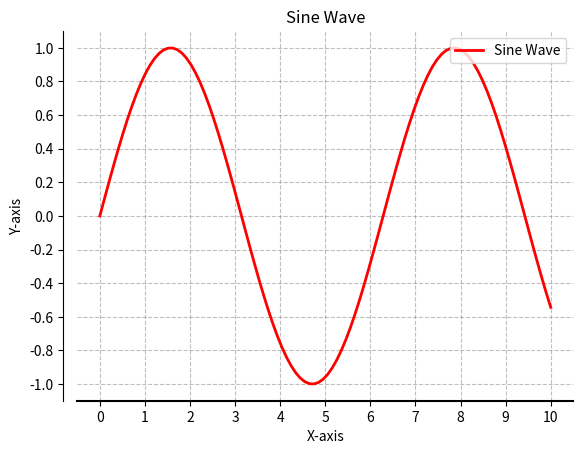

Write Python code to recreate this figure.
import matplotlib.pyplot as plt
import numpy as np
x=np.linspace(0,10,100)
y=np.sin(x)
fig,ax=plt.subplots()
ax.plot(x,y,color='red',linestyle='-',linewidth=2)
ax.set_title('Sine Wave')
ax.set_xlabel('X-axis')
ax.set_ylabel('Y-axis')
ax.grid(True,linestyle='--',color='gray',alpha=0.5)
ax.set_xticks(np.linspace(0,10,11))
ax.set_xticklabels(['0','1','2','3','4','5','6','7','8','9','10'])
ax.set_yticks(np.linspace(-1,1,11))
ax.tick_params(axis='both',labelsize=10)
ax.legend(['Sine Wave'],loc='upper right')
ax.spines['top'].set_visible(False)
ax.spines['right'].set_visible(False)
ax.spines['bottom'].set_linewidth(1.5)
ax.spines['left'].set_position(('outward',10))
plt.show()